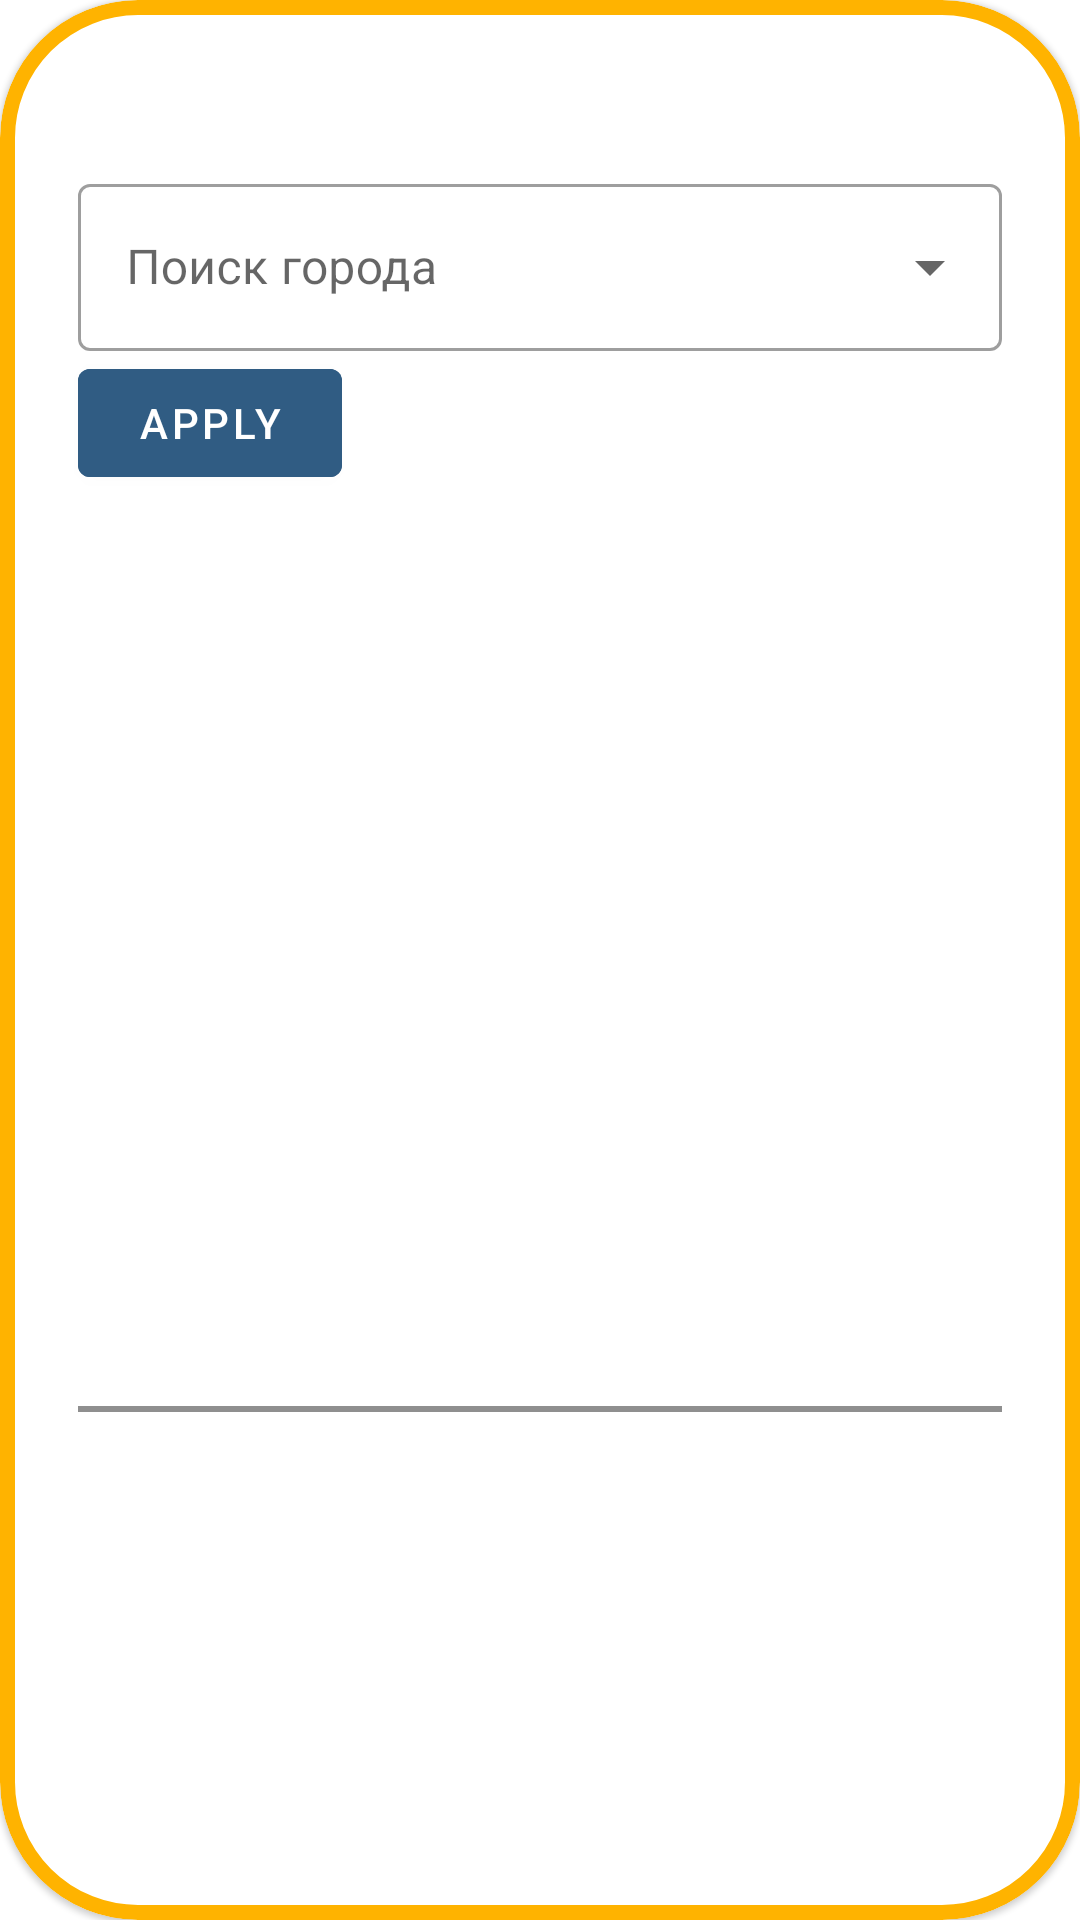

Reconstruct the res/layout file that produces this screen, plus the resources it refers to.
<!-- AndroidManifest.xml: application theme LightTheme -->
<!-- res/layout/fragment_city.xml -->
<?xml version="1.0" encoding="utf-8"?>
<FrameLayout xmlns:android="http://schemas.android.com/apk/res/android"
    xmlns:app="http://schemas.android.com/apk/res-auto"
    xmlns:tools="http://schemas.android.com/tools"
    android:layout_width="match_parent"
    android:layout_height="match_parent">

    <com.google.android.material.card.MaterialCardView
        android:layout_width="match_parent"
        android:layout_height="match_parent"
        app:cardCornerRadius="46dp"
        app:strokeColor="#FFB300"
        app:strokeWidth="5dp">

        <androidx.constraintlayout.widget.ConstraintLayout
            android:layout_width="match_parent"
            android:layout_height="match_parent"
            android:orientation="vertical">

            <ImageView
                android:id="@+id/rightSlide"
                android:layout_width="40dp"
                android:layout_height="40dp"
                android:layout_marginTop="16dp"
                android:layout_marginEnd="26dp"
                android:src="@drawable/ic_baseline_chevron_right_24"
                app:layout_constraintEnd_toEndOf="parent"
                app:layout_constraintTop_toTopOf="parent" />

            <com.google.android.material.textfield.TextInputLayout
                android:id="@+id/textInputLayout"
                style="@style/Widget.MaterialComponents.TextInputLayout.OutlinedBox.ExposedDropdownMenu"
                android:layout_width="match_parent"
                android:layout_height="wrap_content"
                android:layout_marginHorizontal="26dp"
                android:hint="@string/search_city"
                app:layout_constraintTop_toBottomOf="@+id/rightSlide"
                tools:layout_editor_absoluteX="16dp">

                <com.google.android.material.textfield.MaterialAutoCompleteTextView
                    android:id="@+id/textEditLayout"
                    android:layout_width="match_parent"
                    android:layout_height="wrap_content" />

            </com.google.android.material.textfield.TextInputLayout>

            <com.google.android.material.button.MaterialButton
                android:id="@+id/cityApply"
                android:layout_width="wrap_content"
                android:layout_height="wrap_content"
                android:layout_marginStart="26dp"
                android:backgroundTint="#305C83"
                android:text="@string/apply"
                android:textSize="14sp"
                app:layout_constraintStart_toStartOf="parent"
                app:layout_constraintTop_toBottomOf="@+id/textInputLayout" />

            <ImageView
                android:id="@+id/cityImage"
                android:layout_width="match_parent"
                android:layout_height="180dp"
                android:layout_marginHorizontal="32dp"
                android:src="@drawable/city"
                app:layout_constraintBottom_toBottomOf="parent"
                app:layout_constraintEnd_toEndOf="parent"
                app:layout_constraintStart_toStartOf="parent"
                app:layout_constraintTop_toBottomOf="@+id/textInputLayout" />

            <View
                android:id="@+id/view"
                android:layout_width="match_parent"
                android:layout_height="2dp"
                android:layout_marginHorizontal="26dp"
                android:background="#8F8F8F"
                app:layout_constraintTop_toBottomOf="@+id/cityImage" />

        </androidx.constraintlayout.widget.ConstraintLayout>

    </com.google.android.material.card.MaterialCardView>

</FrameLayout>
<!-- resources referenced by this layout -->
<resources>
  <string name="apply">Apply</string>
  <string name="search_city">Поиск города</string>
  <style name="LightTheme" parent="Theme.MaterialComponents.Light.NoActionBar">
          
          <item name="colorPrimary">@color/purple_500</item>
          <item name="colorPrimaryVariant">#9C9C9C</item>
          <item name="colorOnPrimary">@color/white</item>
          
          <item name="colorSecondary">@color/teal_200</item>
          <item name="colorSecondaryVariant">@color/teal_700</item>
          <item name="colorOnSecondary">@color/black</item>
          
          <item name="android:statusBarColor" tools:targetApi="l">?attr/colorPrimaryVariant</item>
  
          
          <item name="toolbarColor">#FFFFFF</item>
          <item name="bottomNavColor">#FFFFFF</item>
          <item name="bek">#F8F8F8</item>
          <item name="lightCard">#CDE5EA</item>
          <item name="lightCard_2">#FFFFFF</item>
          <item name="switchColor">#AAC3C8</item>
          <item name="withCardColor">#FFFFFF</item>
          <item name="deleteAll">#FFECEC</item>
          <item name="search">#EBFFFB</item>
          <item name="cardDetailsDB">#F3F3F3</item>
          <item name="cardDetailsDB_2">#FFFFFF</item>
          <item name="strokeColor">#C0C1C3</item>
          <item name="strokeColor_2">#E3E3E3</item>
  
      </style>
  <!-- not gathered from this repository: default colours our renderer supplied (Android Studio template values) -->
  <color name="purple_500">#FF6200EE</color>
  <color name="teal_200">#FF03DAC5</color>
  <color name="teal_700">#FF018786</color>
  <color name="black">#FF000000</color>
  <color name="white">#FFFFFFFF</color>
</resources>
